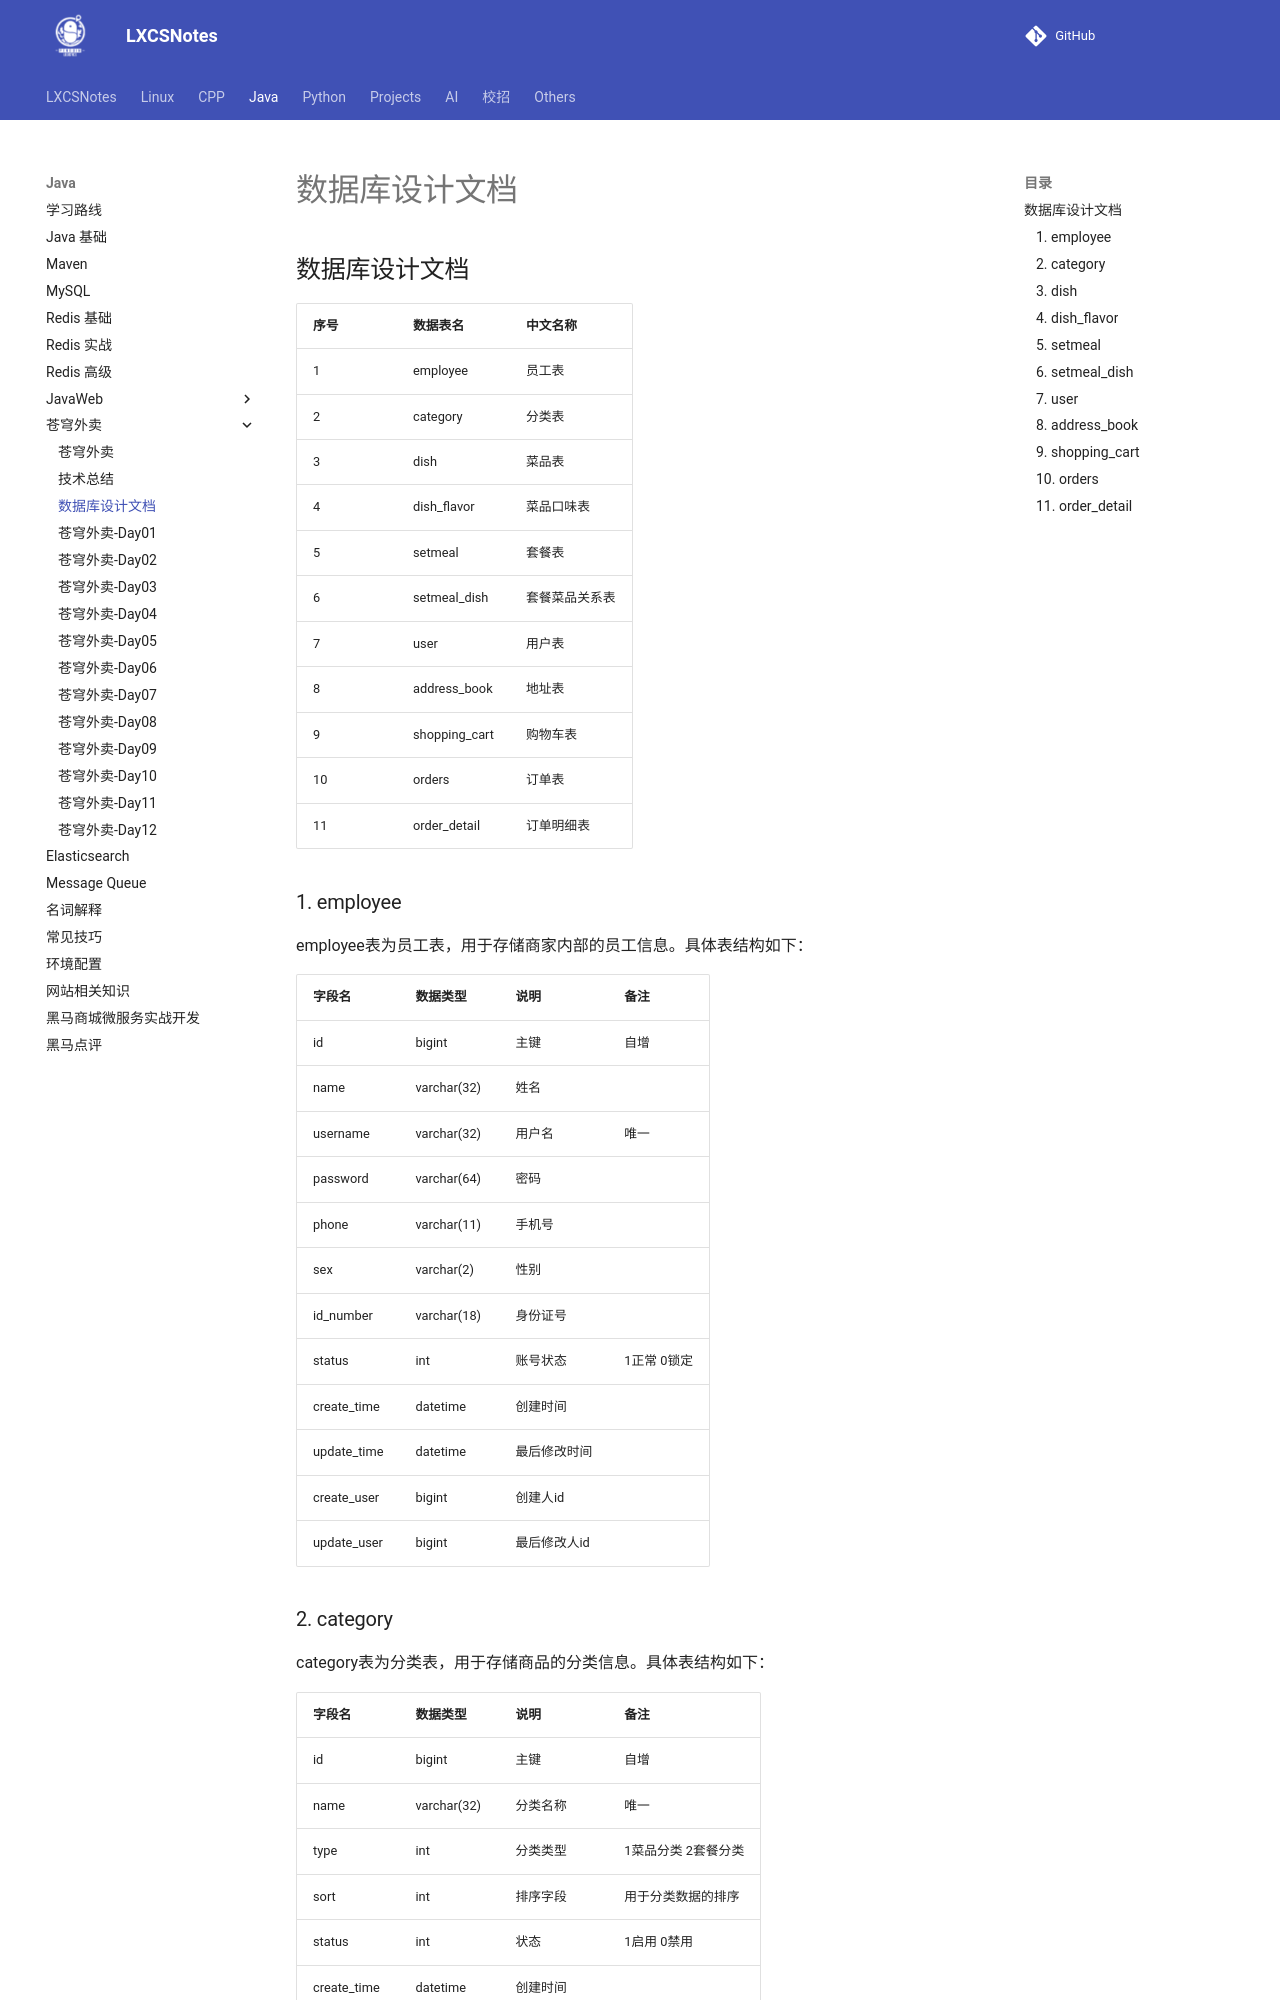

repository: A-Egoist/LXCSNotes · page: Java/苍穹外卖/数据库设计文档/index.html · generator: mkdocs

## 数据库设计文档

| 序号 | 数据表名      | 中文名称       |
| ---- | ------------- | -------------- |
| 1    | employee      | 员工表         |
| 2    | category      | 分类表         |
| 3    | dish          | 菜品表         |
| 4    | dish_flavor   | 菜品口味表     |
| 5    | setmeal       | 套餐表         |
| 6    | setmeal_dish  | 套餐菜品关系表 |
| 7    | user          | 用户表         |
| 8    | address_book  | 地址表         |
| 9    | shopping_cart | 购物车表       |
| 10   | orders        | 订单表         |
| 11   | order_detail  | 订单明细表     |

### 1. employee

employee表为员工表，用于存储商家内部的员工信息。具体表结构如下：

| 字段名      | 数据类型    | 说明         | 备注        |
| ----------- | ----------- | ------------ | ----------- |
| id          | bigint      | 主键         | 自增        |
| name        | varchar(32) | 姓名         |             |
| username    | varchar(32) | 用户名       | 唯一        |
| password    | varchar(64) | 密码         |             |
| phone       | varchar(11) | 手机号       |             |
| sex         | varchar(2)  | 性别         |             |
| id_number   | varchar(18) | 身份证号     |             |
| status      | int         | 账号状态     | 1正常 0锁定 |
| create_time | datetime    | 创建时间     |             |
| update_time | datetime    | 最后修改时间 |             |
| create_user | bigint      | 创建人id     |             |
| update_user | bigint      | 最后修改人id |             |

### 2. category

category表为分类表，用于存储商品的分类信息。具体表结构如下：

| 字段名      | 数据类型    | 说明         | 备注                 |
| ----------- | ----------- | ------------ | -------------------- |
| id          | bigint      | 主键         | 自增                 |
| name        | varchar(32) | 分类名称     | 唯一                 |
| type        | int         | 分类类型     | 1菜品分类  2套餐分类 |
| sort        | int         | 排序字段     | 用于分类数据的排序   |
| status      | int         | 状态         | 1启用 0禁用          |
| create_time | datetime    | 创建时间     |                      |
| update_time | datetime    | 最后修改时间 |                      |
| create_user | bigint      | 创建人id     |                      |
| update_user | bigint      | 最后修改人id |                      |
